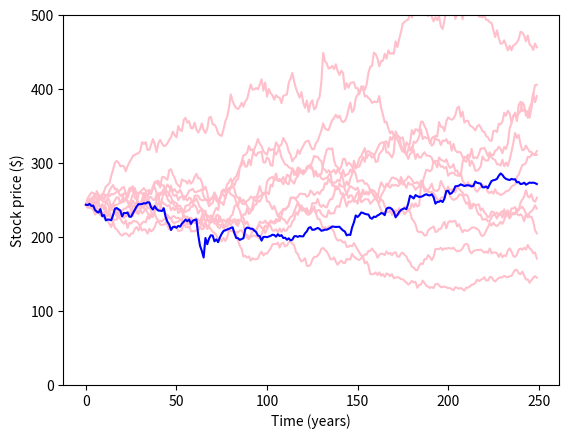

Here is the Python script that generated this plot:
import numpy as np
import matplotlib.pyplot as plt

X=[271.86, 273.08, 273.76, 273.40, 273.81, 272.36, 270.97, 273.67, 272.19, 271.84, 274.61, 274.11, 278.28, 278.03, 278.78, 277.18, 277.89, 278.78, 280.70, 284.15, 286.19, 283.10, 278.85, 277.55, 276.97, 275.92, 271.49, 266.25, 268.56, 267.44, 267.46, 272.41, 272.95, 273.47, 275.25, 269.43, 268.47, 269.77, 270.14, 270.04, 269.05, 270.37, 271.40, 269.70, 269.00, 268.81, 262.82, 259.58, 258.45, 262.77, 262.24, 252.29, 247.45, 249.34, 247.77, 247.66, 245.27, 254.04, 258.06, 256.48, 256.69, 258.02, 257.13, 255.45, 254.63, 254.43, 255.46, 256.87, 252.31, 254.43, 256.08, 245.50, 237.88, 238.99, 238.15, 236.70, 234.07, 230.03, 226.79, 234.35, 237.88, 239.69, 239.78, 238.47, 229.72, 232.14, 232.56, 230.49, 229.31, 227.16, 227.76, 224.90, 226.01, 230.56, 230.89, 231.59, 232.78, 233.33, 229.65, 227.18, 229.35, 220.03, 213.25, 202.92, 203.35, 202.38, 207.57, 209.05, 211.27, 214.05, 213.88, 213.76, 214.15, 214.40, 212.48, 211.18, 210.02, 210.16, 209.11, 208.62, 211.16, 212.41, 211.14, 210.01, 209.95, 213.55, 212.44, 207.82, 205.17, 201.08, 201.00, 201.56, 200.30, 201.50, 201.00, 196.58, 195.64, 198.42, 196.45, 199.20, 198.78, 202.67, 201.45, 203.92, 200.63, 202.82, 203.27, 201.70, 200.85, 199.95, 200.42, 200.21, 195.27, 201.36, 202.09, 206.86, 208.78, 211.26, 211.45, 212.33, 212.93, 210.79, 198.53, 197.49, 196.25, 198.51, 198.89, 205.35, 213.32, 212.50, 211.21, 210.14, 209.28, 208.37, 204.60, 199.74, 193.16, 196.98, 194.27, 202.14, 202.52, 198.15, 190.42, 198.85, 172.42, 181.46, 188.38, 203.19, 223.89, 223.19, 222.13, 217.90, 223.85, 221.53, 223.75, 220.73, 218.27, 214.10, 215.24, 212.69, 214.00, 213.49, 209.68, 216.98, 220.84, 227.48, 239.07, 235.33, 235.74, 235.93, 238.03, 241.84, 237.30, 240.36, 247.04, 247.10, 245.55, 245.83, 244.87, 244.47, 244.60, 241.53, 236.87, 232.62, 227.65, 227.63, 233.22, 232.47, 232.80, 228.01, 236.00, 237.59, 239.36, 238.26, 229.86, 222.78, 223.66, 223.83, 222.64, 229.98, 228.26, 237.87, 233.28, 234.40, 236.85, 242.70, 242.21, 245.00, 243.36, 243.85
]

X.reverse()

# DAILY PREDICTION 


n=len(X)

'''
R=np.zeros(n-1)

for i in range(n-1):
    R[i]=((X[i+1]-X[i])/X[i])

sum = 0
for i in range(n-1):
    sum=sum+R[i]

drift = sum/(n-1)

sum=0
for i in range(n-1):
    sum=sum+(R[i]-drift)**2

volatility = np.sqrt(sum/(n-1))

print(drift,volatility)



def simulate_gbm(X, mu, sigma, n_steps, n_simulations,T=1):
   
    dt = 1 / n_steps  # Time step

    W = np.random.normal(loc=0,size=(n_steps, n_simulations))

    
    price_factors = np.zeros((n_steps, n_simulations))
    S=np.zeros((n_steps, n_simulations))
    S[0,:]=X[0]

    for i in range(n_steps):
        for j in range(n_simulations):
            price_factors[i,j] = np.exp((mu-0.5*sigma**2)*dt+np.sqrt(dt)*sigma*W[i,j])
    
    
    time_points = np.linspace(0, n_steps, n_steps+1)
    for i in range(n_steps-1):
        S[i+1,:] = X[i] * (price_factors[i+1,:]/price_factors[i,:])
        
              
    
    return time_points, S
    

t, S = simulate_gbm(X, drift, volatility, n , 1)

time = np.linspace(0,1,n)


plt.plot(time, S, 'red')
plt.plot(time, X, 'blue')

difference=np.zeros(n)
values=np.zeros(n)
for i in range(n):
    difference[i] = X[i]-S[i,0] 
    values[i] = np.abs(difference[i])/X[i]

MAPE = np.sum(values[i] for i in range(n))*100/n
print(MAPE)

#plt.plot(time, difference)
plt.ylabel("Stock price ($)")
plt.xlabel("Time (years)")

plt.show()



'''


# YEARLY PREDICTION


n=len(X)


R=np.zeros(n-1)

for i in range(n-1):
    R[i]=((X[i+1]-X[i])/X[i])

sum = 0
for i in range(n-1):
    sum=sum+R[i]

drift = sum/(n-1)

sum=0
for i in range(n-1):
    sum=sum+(R[i]-drift)**2

volatility = np.sqrt(sum/(n-1))

drift = drift*n
volatility = volatility*np.sqrt(n)

print(drift,volatility)



def simulate_gbm(s0, mu, sigma, n_steps, n_simulations,T=1):
   
    dt = 1 / n_steps  # Time step

    W = np.random.normal(loc=0,size=(n_steps, n_simulations))

    
    price_factors = np.zeros((n_steps, n_simulations))
    S=np.zeros((n_steps, n_simulations))
    S[0,:] = s0

    for i in range(n_steps):
        for j in range(n_simulations):
            price_factors[i,j] = np.exp((mu-0.5*sigma**2)*dt+np.sqrt(dt)*sigma*W[i,j])
    
    
    time_points = np.linspace(0, n_steps, n_steps+1)
    for i in range(n_steps-1):
        S[i+1,:] = S[i,:] * price_factors[i,:]
              
    
    return time_points, S
    

time, S = simulate_gbm(X[0], drift, volatility, n , 10)

plt.plot(S, 'pink')
plt.plot(X, 'blue')
plt.ylim(0,500)
plt.ylabel("Stock price ($)")
plt.xlabel("Time (years)")

plt.show()

difference=np.zeros(n)
values=np.zeros(n)
MAPE=np.zeros(10)
for j in range(10):
    for i in range(n):
        difference[i] = X[i]-S[i,j] 
        values[i] = np.abs(difference[i])/X[i]
    MAPE[j]=np.sum(values[k] for k in range(n))*100/n

avg_MAPE = np.sum(MAPE[k] for k in range(10))/10
print(avg_MAPE)

print('n=', n)



    
